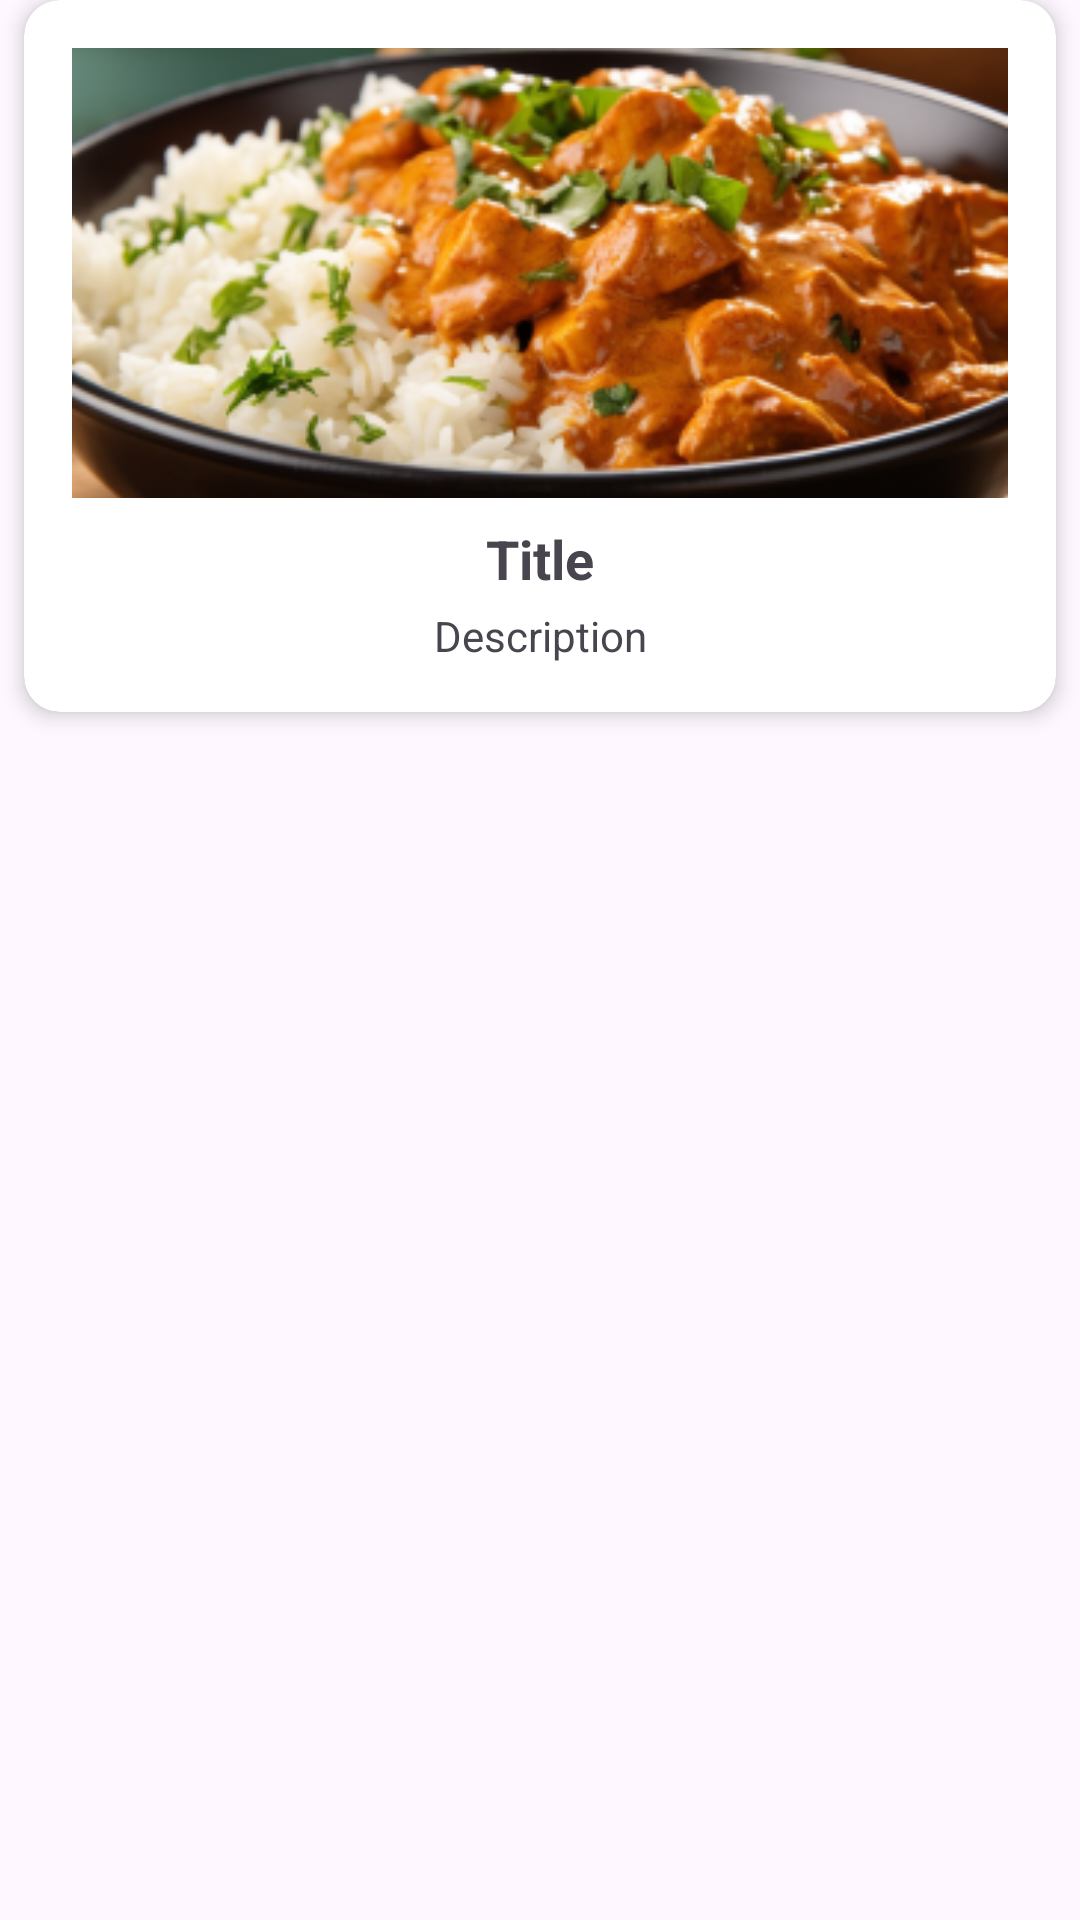

This screen was rendered from an Android layout file. Write that file and the resources it references.
<!-- AndroidManifest.xml: application theme Theme.Nadila -->
<!-- res/layout/list_makanan.xml -->
<?xml version="1.0" encoding="utf-8"?>
<androidx.constraintlayout.widget.ConstraintLayout xmlns:android="http://schemas.android.com/apk/res/android"
    xmlns:app="http://schemas.android.com/apk/res-auto"
    xmlns:tools="http://schemas.android.com/tools"
    android:id="@+id/main"
    android:layout_width="match_parent"
    android:layout_height="wrap_content">
    <androidx.cardview.widget.CardView
        android:layout_width="match_parent"
        android:layout_height="wrap_content"
        app:cardCornerRadius="12dp"
        app:cardElevation="4dp"
        android:layout_margin="8dp"
        tools:ignore="MissingConstraints">
        <LinearLayout
            android:layout_width="match_parent"
            android:layout_height="wrap_content"
            android:orientation="vertical"
            android:padding="16dp">
            <ImageView
                android:id="@+id/imageView"
                android:layout_width="match_parent"
                android:layout_height="150dp"
                android:scaleType="centerCrop"
                android:src="@drawable/img_2" />
            <TextView
                android:id="@+id/titleTextView"
                android:layout_width="match_parent"
                android:layout_height="wrap_content"
                android:layout_marginTop="8dp"
                android:text="Title"
                android:textSize="18sp"
                android:textStyle="bold"
                android:gravity="center" />
            <TextView
                android:id="@+id/descriptionTextView"
                android:layout_width="match_parent"
                android:layout_height="wrap_content"
                android:layout_marginTop="4dp"
                android:text="Description"
                android:gravity="center" />
        </LinearLayout>
    </androidx.cardview.widget.CardView>
</androidx.constraintlayout.widget.ConstraintLayout>
<!-- resources referenced by this layout -->
<resources>
  <!-- drawable img_2: png bitmap (drawable, 213360 bytes) -->
  <style name="Theme.Nadila" parent="Base.Theme.Nadila" />
  <style name="Base.Theme.Nadila" parent="Theme.Material3.DayNight.NoActionBar">
          
          
      </style>
</resources>
